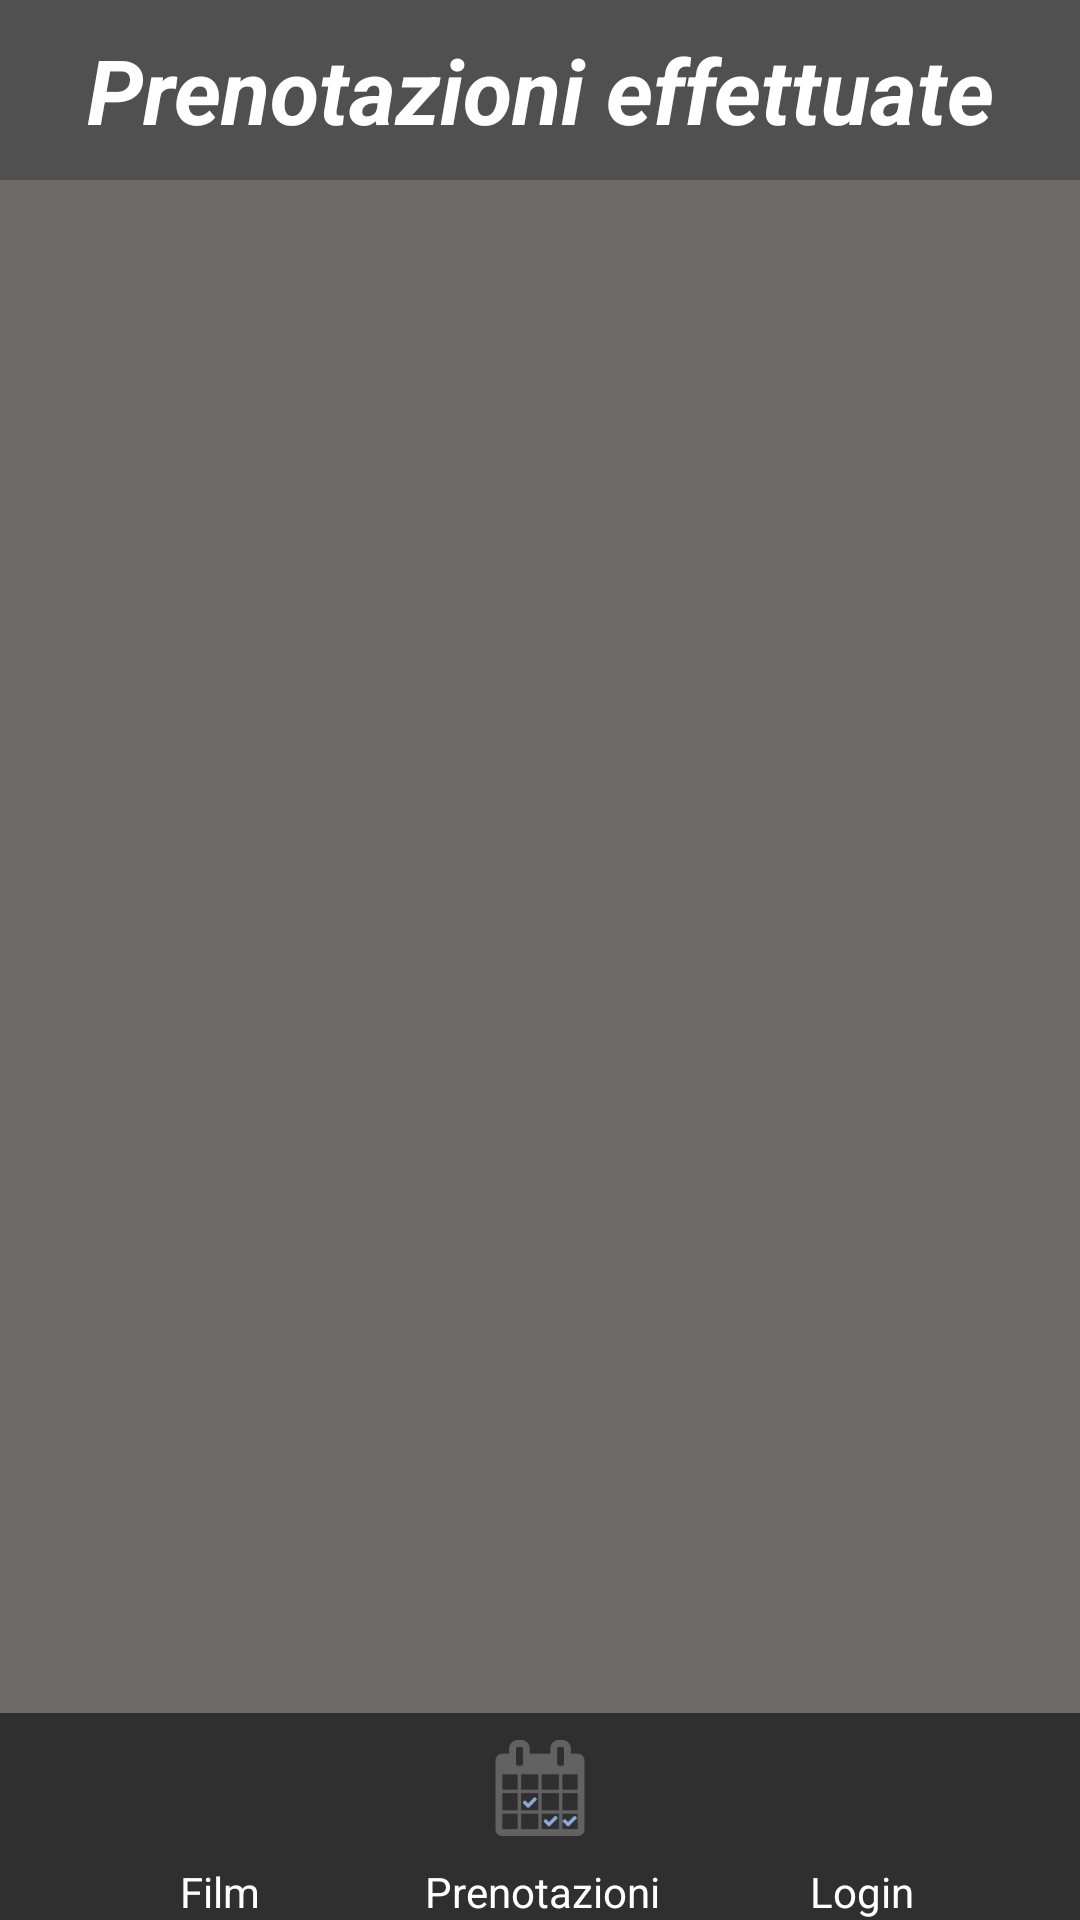

Produce the Android XML layout that renders to this screen, including the resource entries it uses.
<!-- AndroidManifest.xml: application theme AppTheme -->
<!-- res/layout/prenotazioni_effettuate.xml -->
<?xml version="1.0" encoding="utf-8"?>
<RelativeLayout xmlns:android="http://schemas.android.com/apk/res/android"
    android:layout_width="match_parent"
    android:layout_height="match_parent"
    android:background="@color/colorPrimary">

    <LinearLayout
        android:orientation="horizontal"
        android:layout_width="match_parent"
        android:layout_height="wrap_content"
        android:layout_alignParentBottom="true"
        android:layout_centerHorizontal="true"
        android:gravity="center"
        android:id="@+id/linearLayout"
        android:background="@color/colorPrimaryDark">

        <TextView
            android:layout_width="wrap_content"
            android:layout_height="wrap_content"
            android:textAppearance="?android:attr/textAppearanceSmall"
            android:text="@string/Film"
            android:id="@+id/textView"
            android:layout_marginLeft="35dp"
            android:layout_marginRight="30dp"
            android:textColor="#ffffff" />

        <TextView
            android:layout_width="wrap_content"
            android:layout_height="wrap_content"
            android:textAppearance="?android:attr/textAppearanceSmall"
            android:text="@string/Prenotazioni"
            android:id="@+id/textView2"
            android:layout_marginRight="30dp"
            android:layout_marginLeft="25dp"
            android:textColor="#ffffff" />

        <TextView
            android:layout_width="wrap_content"
            android:layout_height="wrap_content"
            android:textAppearance="?android:attr/textAppearanceSmall"
            android:text="@string/Login"
            android:id="@+id/textView3"
            android:layout_marginLeft="20dp"
            android:layout_marginRight="30dp"
            android:textColor="#ffffff" />
    </LinearLayout>

    <LinearLayout
        android:orientation="horizontal"
        android:layout_width="match_parent"
        android:layout_height="wrap_content"
        android:layout_above="@+id/linearLayout"
        android:layout_centerHorizontal="true"
        android:gravity="center"
        android:id="@+id/linearLayout2"
        android:background="@color/colorPrimaryDark">

        <ImageButton
            android:layout_width="45dp"
            android:layout_height="45dp"
            android:id="@+id/imageButton"
            android:background="@drawable/film"
            android:layout_marginLeft="30dp"
            android:layout_marginRight="30dp"
            android:onClick="onImageButtonClicked"/>

        <ImageButton
            android:layout_width="50dp"
            android:layout_height="50dp"
            android:id="@+id/imageButton2"
            android:background="@drawable/prenotazioni"
            android:layout_marginRight="30dp"
            android:layout_marginLeft="30dp"
            android:onClick="onImageButtonClicked" />

        <ImageButton
            android:layout_width="45dp"
            android:layout_height="45dp"
            android:id="@+id/imageButton3"
            android:background="@drawable/login"
            android:layout_marginLeft="30dp"
            android:layout_marginRight="30dp"
            android:onClick="onImageButtonClicked" />
    </LinearLayout>

    <LinearLayout
        android:orientation="vertical"
        android:layout_width="match_parent"
        android:layout_height="match_parent"
        android:layout_alignParentTop="true"
        android:layout_centerHorizontal="true"
        android:layout_above="@+id/linearLayout2">

        <TextView
            android:layout_width="match_parent"
            android:layout_height="60dp"
            android:textAppearance="?android:attr/textAppearanceLarge"
            android:text="@string/prenotazioni_effettuate"
            android:id="@+id/textView4"
            android:layout_gravity="center_horizontal"
            android:textSize="30sp"
            android:gravity="center"
            android:background="@color/colorPrimaryMid"
            android:textColor="#ffffff"
            android:textStyle="bold|italic" />

        <TextView
            android:layout_width="match_parent"
            android:layout_height="0dp"
            android:textAppearance="?android:attr/textAppearanceMediumInverse"
            android:id="@+id/textView20"
            android:layout_gravity="center_horizontal"
            android:gravity="center_horizontal|bottom"
            android:textStyle="italic" />

        <ListView
            android:layout_width="match_parent"
            android:layout_height="match_parent"
            android:id="@+id/listView"
            android:layout_gravity="center_horizontal"
            android:divider="@color/colorPrimaryDark"
            android:dividerHeight="1dp" />
    </LinearLayout>
</RelativeLayout>
<!-- resources referenced by this layout -->
<resources>
  <color name="colorPrimary">#6d6a6a</color>
  <color name="colorPrimaryDark">#302f2f</color>
  <color name="colorPrimaryMid">#515050</color>
  <!-- drawable prenotazioni: png bitmap (drawable, 3775 bytes) -->
  <string name="Film">Film</string>
  <string name="Login">Login</string>
  <string name="Prenotazioni">Prenotazioni</string>
  <string name="prenotazioni_effettuate">Prenotazioni effettuate</string>
  <style name="AppTheme" parent="Theme.AppCompat.Light.DarkActionBar">
          
          <item name="colorPrimary">@color/colorPrimaryDark</item>
          <item name="colorPrimaryDark">@color/colorPrimaryDark</item>
          <item name="colorAccent">@color/colorAccent</item>
      </style>
  <color name="colorAccent">#FF4081</color>
</resources>
